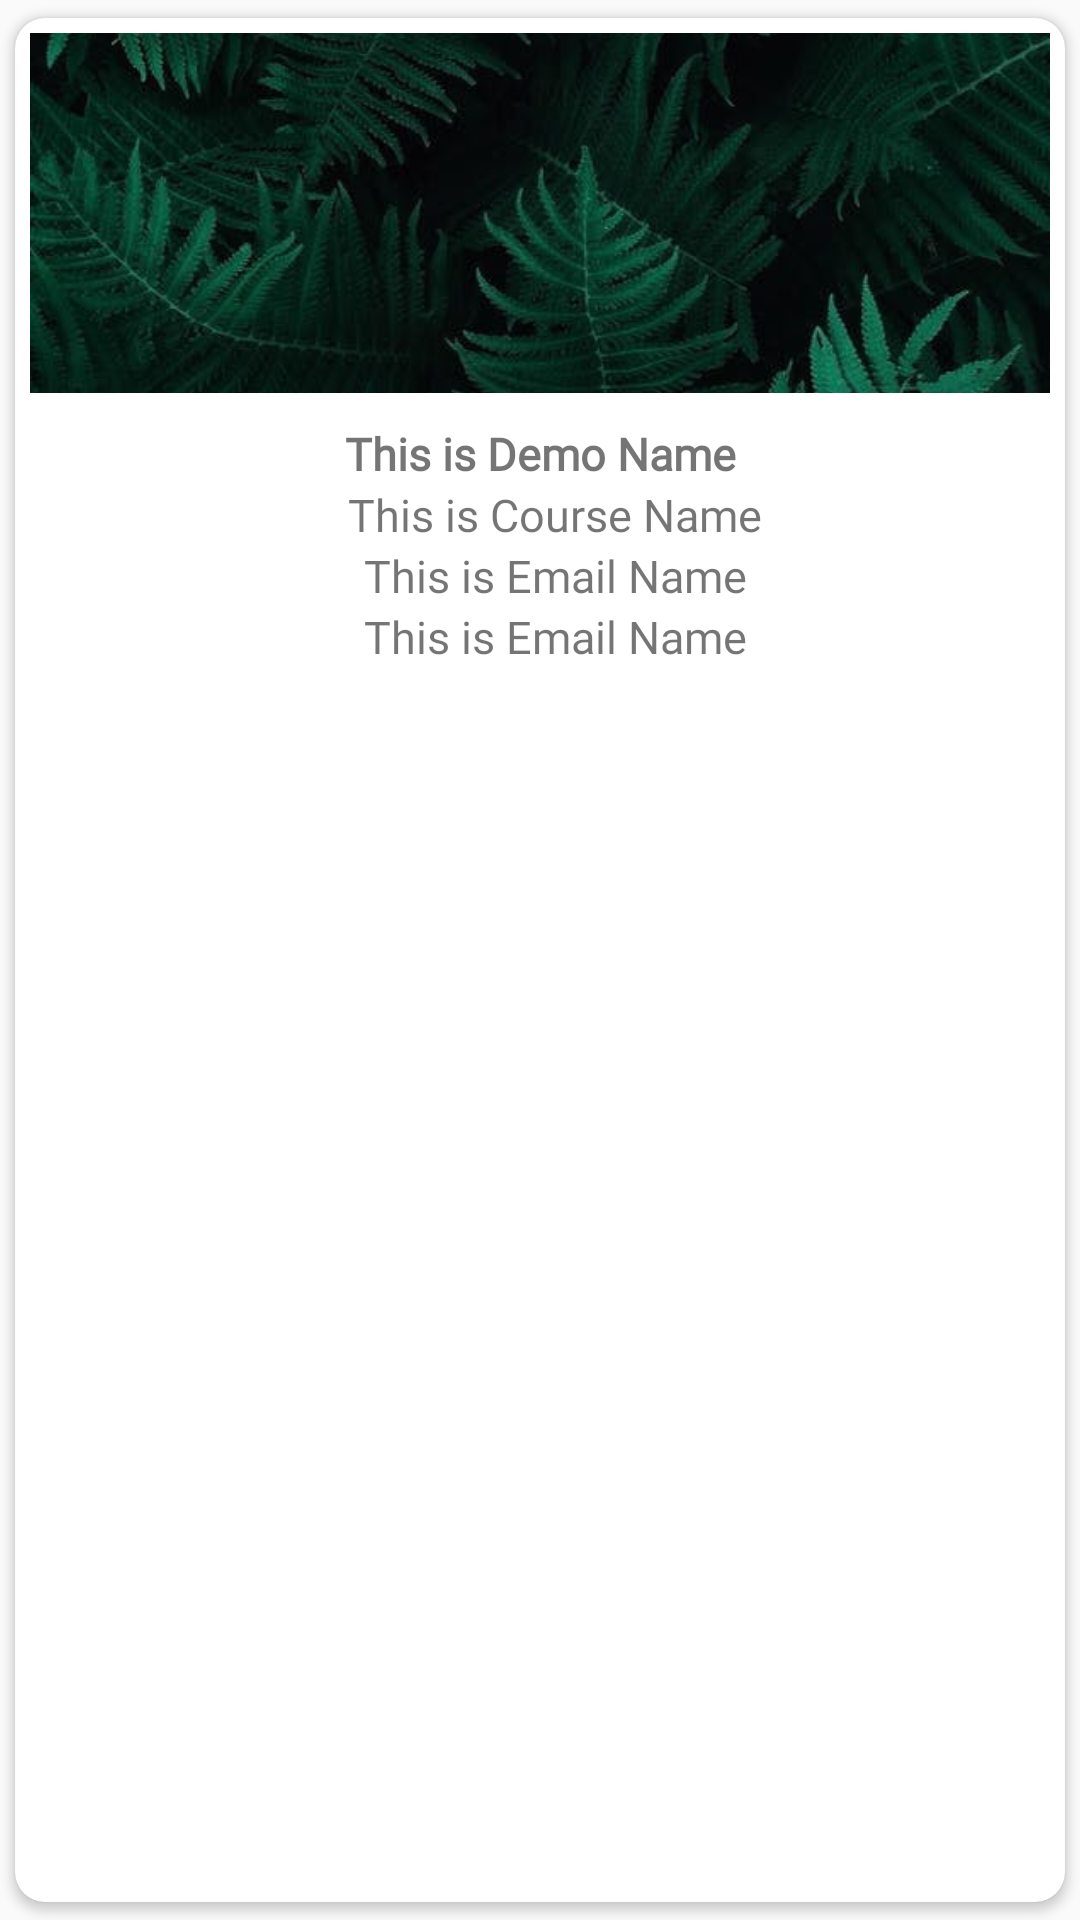

Produce the Android XML layout that renders to this screen, including the resource entries it uses.
<!-- AndroidManifest.xml: application theme Theme.Triphut -->
<!-- res/layout/singlerowdesign.xml -->
<?xml version="1.0" encoding="UTF-8"?>
<androidx.cardview.widget.CardView xmlns:android="http://schemas.android.com/apk/res/android"
    xmlns:app="http://schemas.android.com/apk/res-auto"
    android:layout_width="wrap_content"
    android:layout_height="wrap_content"
    android:elevation="10dp"
    android:layout_gravity="center"
    app:cardCornerRadius="10dp"
    android:layout_margin="2dp"
    android:background="@drawable/backbutton"
    app:cardUseCompatPadding="true">

    <RelativeLayout
        android:layout_width="match_parent"
        android:layout_height="wrap_content"
        android:layout_marginRight="5dp"
        android:layout_marginTop="5dp"
        android:gravity="center"
        android:background="@drawable/backbutton"
        android:layout_marginLeft="5dp"
        android:layout_marginBottom="5dp"
        >

        <ImageView
            android:id="@+id/tourimg"
            android:layout_width="match_parent"
            android:layout_height="120dp"
            android:scaleType="centerCrop"
            android:src="@drawable/leaf"
            app:layout_constraintEnd_toEndOf="parent"
            app:layout_constraintStart_toStartOf="parent"
            app:layout_constraintTop_toTopOf="parent"></ImageView>

        <TextView
            android:id="@+id/placetext"
            android:layout_width="match_parent"
            android:layout_height="wrap_content"
            android:layout_marginTop="10dp"
            android:gravity="center"
            android:text="This is Demo Name"
            android:layout_below="@id/tourimg"
            android:fontFamily="@font/rubik"
            android:textSize="15dp"
            android:textStyle="bold"/>

        <TextView
            android:id="@+id/hoteltext"
            android:layout_width="match_parent"
            android:layout_height="wrap_content"
            android:layout_below="@id/placetext"
            android:layout_marginLeft="10dp"
            android:fontFamily="@font/rubik"
            android:gravity="center"
            android:text="This is Course Name"

            android:textSize="15dp" />

        <TextView
            android:id="@+id/duratext"
            android:layout_width="match_parent"
            android:layout_height="wrap_content"
            android:layout_below="@id/hoteltext"
            android:layout_marginLeft="10dp"
            android:gravity="center"
            android:text="This is Email Name"
            android:fontFamily="@font/rubik"

            android:textSize="15dp" />
        <TextView
            android:id="@+id/costtext"
            android:layout_width="match_parent"
            android:layout_height="wrap_content"
            android:layout_below="@id/duratext"
            android:layout_marginLeft="10dp"
            android:fontFamily="@font/rubik"
            android:text="This is Email Name"
            android:gravity="center"
            android:textSize="15dp" />

    </RelativeLayout>

</androidx.cardview.widget.CardView>
<!-- resources referenced by this layout -->
<resources>
  <!-- drawable leaf: jpeg bitmap (drawable, 52892 bytes) -->
  <style name="Theme.Triphut" parent="Theme.AppCompat.Light.NoActionBar">
          
          <item name="colorPrimary">@color/purple_500</item>
          <item name="colorPrimaryDark">@color/purple_700</item>
  
          <item name="colorAccent">@color/teal_200</item>
  
          <item name="drawerArrowStyle">@style/DrawerIcon</item>
          
      </style>
  <color name="purple_500">#FF6200EE</color>
  <color name="purple_700">#FF3700B3</color>
  <color name="teal_200">#FF03DAC5</color>
  <style name="DrawerIcon" parent="Widget.AppCompat.DrawerArrowToggle">
  
      </style>
</resources>
